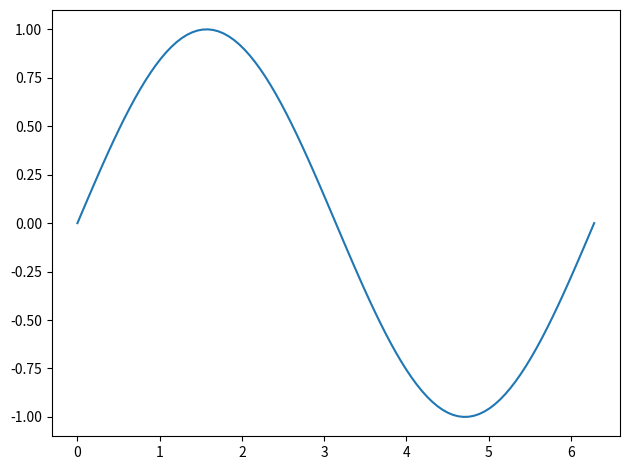

This chart was generated by the following Python code:
#!/usr/bin/env python
# -*- coding: utf-8 -*-

'''
Created Date: 
Author: Leonardo Del Bino

Description of the script

Copyright (c) 2023 Akhetonics GmbH
'''

import numpy as np
import matplotlib.pyplot as plt

class MyClass:
    def __init__(self, attribute):
        self.attribute = attribute

    def my_method(self):
        print(f"The attribute of the class is: {self.attribute}")

if __name__ == "__main__":
    # Prepare the figure and axis for plotting
    fig, ax = plt.subplots()
    
    # Create an instance of the class and call the method
    my_instance = MyClass("example_attribute")
    my_instance.my_method()
    
    # Plot example
    x = np.linspace(0, 2*np.pi, 100)
    y = np.sin(x)
    ax.plot(x, y)

    plt.tight_layout()
    fig.savefig('Koen bias.png', dpi=600, bbox_inches='tight', pad_inches=0)
    #fig.savefig('Koen bias.pdf', dpi=600, bbox_inches='tight', pad_inches=0)

    plt.show()
